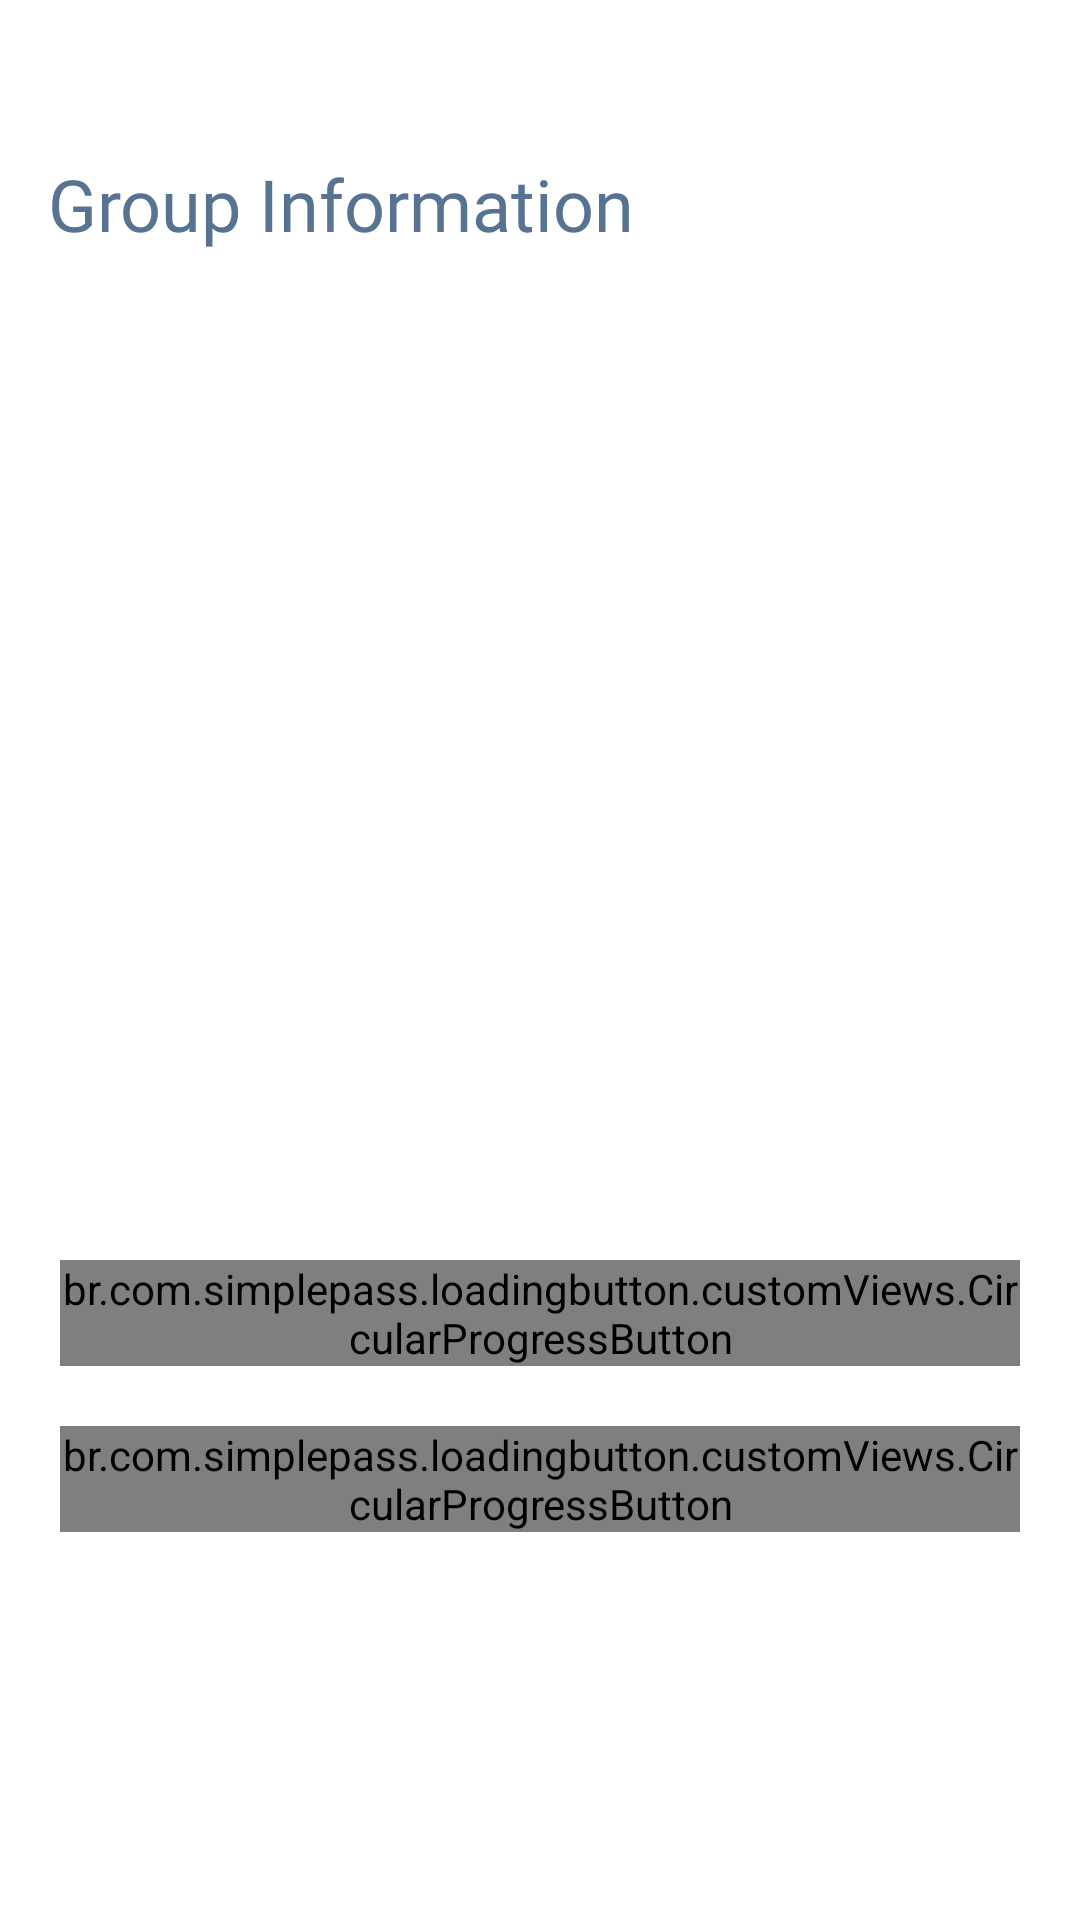

This screen was rendered from an Android layout file. Write that file and the resources it references.
<!-- AndroidManifest.xml: application theme Theme.Beever -->
<!-- res/layout/fragment_chat_info.xml -->
<?xml version="1.0" encoding="utf-8"?>
<LinearLayout xmlns:android="http://schemas.android.com/apk/res/android"
    xmlns:tools="http://schemas.android.com/tools"
    android:layout_width="match_parent"
    android:layout_height="match_parent"
    xmlns:app="http://schemas.android.com/apk/res-auto"
    tools:context=".feature.ChatInfoFragment"
    android:orientation="vertical"
    android:background="@color/white">

    <RelativeLayout
        android:layout_width="match_parent"
        android:layout_height="100dp"
        android:orientation="horizontal"
        android:padding="16dp">

        <TextView
            android:layout_width="wrap_content"
            android:layout_height="wrap_content"
            android:text="@string/chat_info_grp_info"
            android:fontFamily="@font/poppins_bold"
            android:textSize="24sp"
            android:textColor="@color/beever_blue"
            android:layout_alignParentBottom="true" />

        <com.google.android.material.imageview.ShapeableImageView
            app:shapeAppearance="@style/roundedImageViewRounded"
            android:layout_width="68dp"
            android:layout_height="68dp"
            android:id="@+id/chat_info_img"
            android:scaleType="fitCenter"
            android:gravity="center"
            android:layout_gravity="center"
            android:background="?android:selectableItemBackground"
            android:layout_alignParentEnd="true"
            />

    </RelativeLayout>

    <ListView
        android:id="@+id/chat_info_group_members"
        android:layout_width="match_parent"
        android:layout_height="300dp"
        android:divider="@null"
        android:dividerHeight="8dp"
        android:orientation="vertical"
        android:paddingStart="16dp"
        android:paddingEnd="16dp"
        android:listSelector="@android:color/transparent"/>

    <br.com.simplepass.loadingbutton.customViews.CircularProgressButton
        android:id="@+id/addUsersBtn2"
        android:layout_width="match_parent"
        android:layout_height="wrap_content"
        android:layout_marginTop="10dp"
        android:layout_gravity="center"
        android:background="@drawable/circular_border_shape"
        android:text="@string/add_users"
        android:textColor="@color/white"
        app:spinning_bar_width="4dp"
        app:spinning_bar_color="#FFF"
        app:spinning_bar_padding="6dp"
        android:layout_margin="20dp"
        app:initialCornerAngle="1000dp"
        app:finalCornerAngle="1000dp"/>

    <br.com.simplepass.loadingbutton.customViews.CircularProgressButton
        android:id="@+id/delete_group"
        android:layout_width="match_parent"
        android:layout_height="wrap_content"
        android:layout_gravity="center"
        android:background="@drawable/circular_border_shape"
        android:text="@string/delete_group"
        android:textColor="@color/white"
        app:spinning_bar_width="4dp"
        app:spinning_bar_color="#FFF"
        app:spinning_bar_padding="6dp"
        android:layout_marginLeft="20dp"
        android:layout_marginRight="20dp"
        app:initialCornerAngle="1000dp"
        app:finalCornerAngle="1000dp"/>

</LinearLayout>
<!-- resources referenced by this layout -->
<resources>
  <color name="beever_blue">#587291</color>
  <color name="white">#FFFFFFFF</color>
  <!-- drawable circular_border_shape (drawable) -->
  <?xml version="1.0" encoding="utf-8"?>
  <shape android:shape="rectangle" xmlns:android="http://schemas.android.com/apk/res/android">
      <corners android:radius="1000dp" />
      <solid android:color="@color/beever_blue" />
  </shape>
  <string name="add_users">Add Users</string>
  <string name="chat_info_grp_info">Group Information</string>
  <string name="delete_group">Delete Group</string>
  <style name="Theme.Beever" parent="Theme.MaterialComponents.DayNight.NoActionBar">
          
          <item name="colorPrimary">@color/beever_blue</item>
          <item name="colorPrimaryVariant">@color/beever_light_blue</item>
          <item name="colorOnPrimary">@color/white</item>
          
          <item name="colorSecondary">@color/beever_blue</item>
          <item name="colorSecondaryVariant">@color/beever_light_blue</item>
          <item name="colorOnSecondary">@color/black</item>
          
          <item name="android:statusBarColor" tools:targetApi="l">?attr/colorOnPrimary</item>
          
          <item name="android:windowContentTransitions">true</item>
          <item name="android:windowBackground">@color/beever_light_blue</item>
          <item name="android:colorBackground">@color/beever_light_blue</item>
          <item name="android:windowLightStatusBar">true</item>
      </style>
  <color name="beever_light_blue">#B8E1FF</color>
  <color name="black">#FF000000</color>
</resources>
